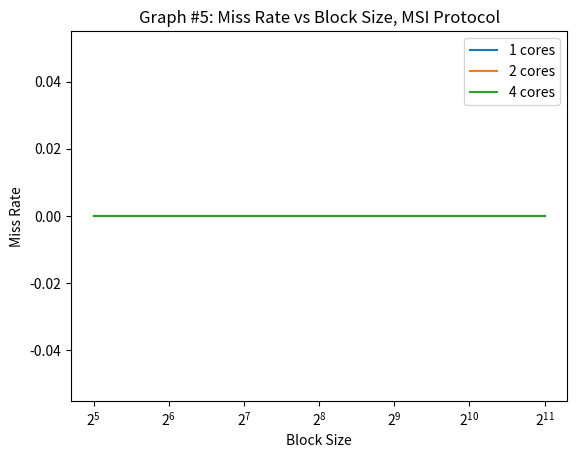

Write the Python code that produced this figure.
#!/usr/bin/python3

import sys
import os
import time
import matplotlib.pyplot as plt

# associtivity range
assoc_range = [4]
# block size range
bsize_range = [b for b in range(5, 12)]
# capacity range
cap_range = [c for c in range(16, 17)]
# number of cores (1, 2, 4)
cores = [1, 2, 4]
# coherence protocol: (none, vi, or msi)
protocol='msi'

expname='exp5'
figname='graph5.png'


def get_stats(logfile, key):
    for line in open(logfile):
        if line[2:].startswith(key):
            line = line.split()
            return float(line[1])
    return 0

def run_exp(logfile, core, cap, bsize, assoc):
    trace = 'trace.%dt.long.txt' % core
    cmd="./p5 -t %s -p %s -n %d -cache %d %d %d >> %s" % (
            trace, protocol, core, cap, bsize, assoc, logfile)
    print(cmd)
    os.system(cmd)

def graph():
    timestr = time.strftime("%m.%d-%H_%M_%S")
    folder = "results/"+expname+"/"+timestr+"/"
    os.system("mkdir -p "+folder)

    miss_rate = {}

    for a in assoc_range:
        for b in bsize_range:
            for c in cap_range:
                for d in cores:
                    logfile = folder+"%s-%02d-%02d-%02d-%02d.out" % (
                            protocol, d, c, b, a)
                    run_exp(logfile, d, c, b, a)
                    if d not in miss_rate:
                        miss_rate[d] = []
                    miss_rate[d].append(get_stats(logfile, 'miss_rate')/100)

    plots = []
    for core in cores:
        p,=plt.plot([2**i for i in bsize_range], miss_rate[core])
        plots.append(p)
    plt.legend(plots, ['%d cores' % a for a in cores])
    plt.xscale('log', base=2)
    plt.title('Graph #5: Miss Rate vs Block Size, MSI Protocol')
    plt.xlabel('Block Size')
    plt.ylabel('Miss Rate')
    # plt.savefig(figname)
    plt.show()

graph()
